Labelled photos from "corn_leaf_diseases", an image-classification folder in Zekken23/Dataset-skripsi-corn-disease. The possible labels are: common rust, corn leaf blight, gray leaf spot, insects damage.

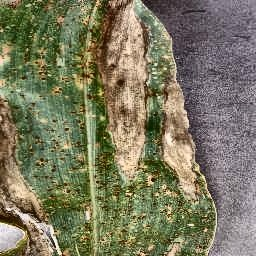
Label: corn leaf blight

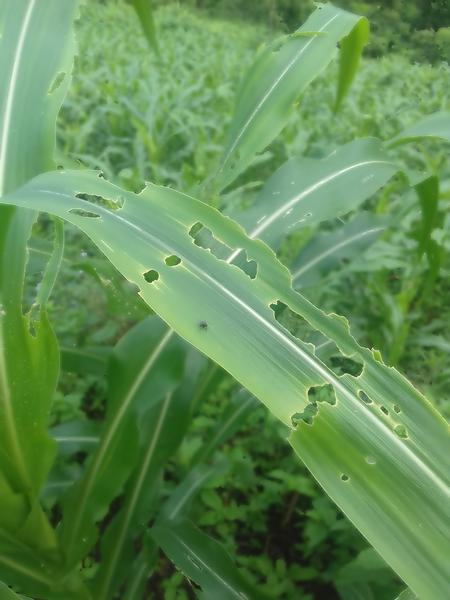
Label: insects damage

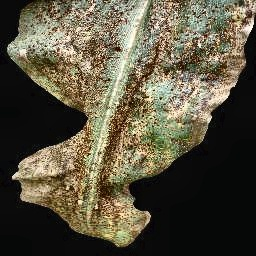
Label: common rust

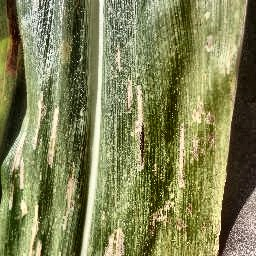
Label: gray leaf spot

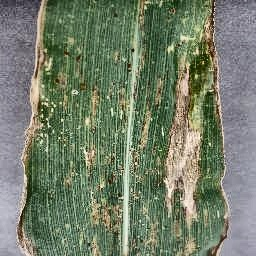
Label: gray leaf spot

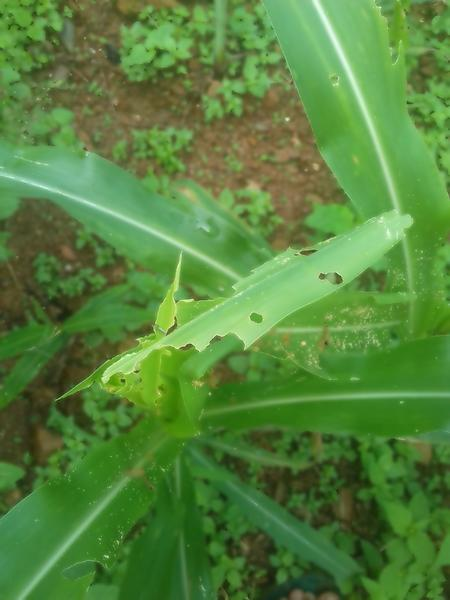
Label: insects damage
